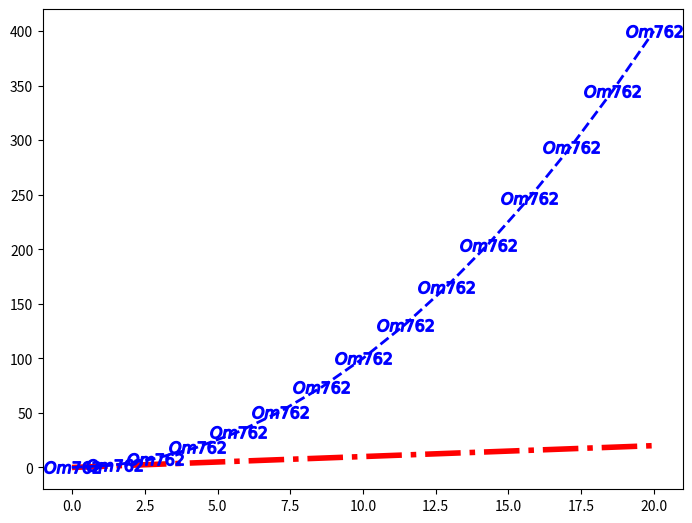

Recreate this plot in Python.
import numpy as np
import matplotlib.pyplot as plt

x = np.linspace(0,20, 15)

fig = plt.figure()
ax = fig.add_axes((0,0,1,1))

# for i in range(20,40):
#     ax.plot(x, x+i, color = '#'+str(i)+ str(i) + str(round(33*2, 2)))

# possible linestype options ‘--‘, ‘–’, ‘-.’, ‘:’, ‘steps’
ax.plot(x, x, color = 'red', linewidth = 4, ls = '-.')

# Link for markers -> https://matplotlib.org/stable/api/markers_api.html
ax.plot(x, x**2, color = 'blue', lw = 2, linestyle = '--', marker = '$Om762$', markersize = 40)
plt.show()